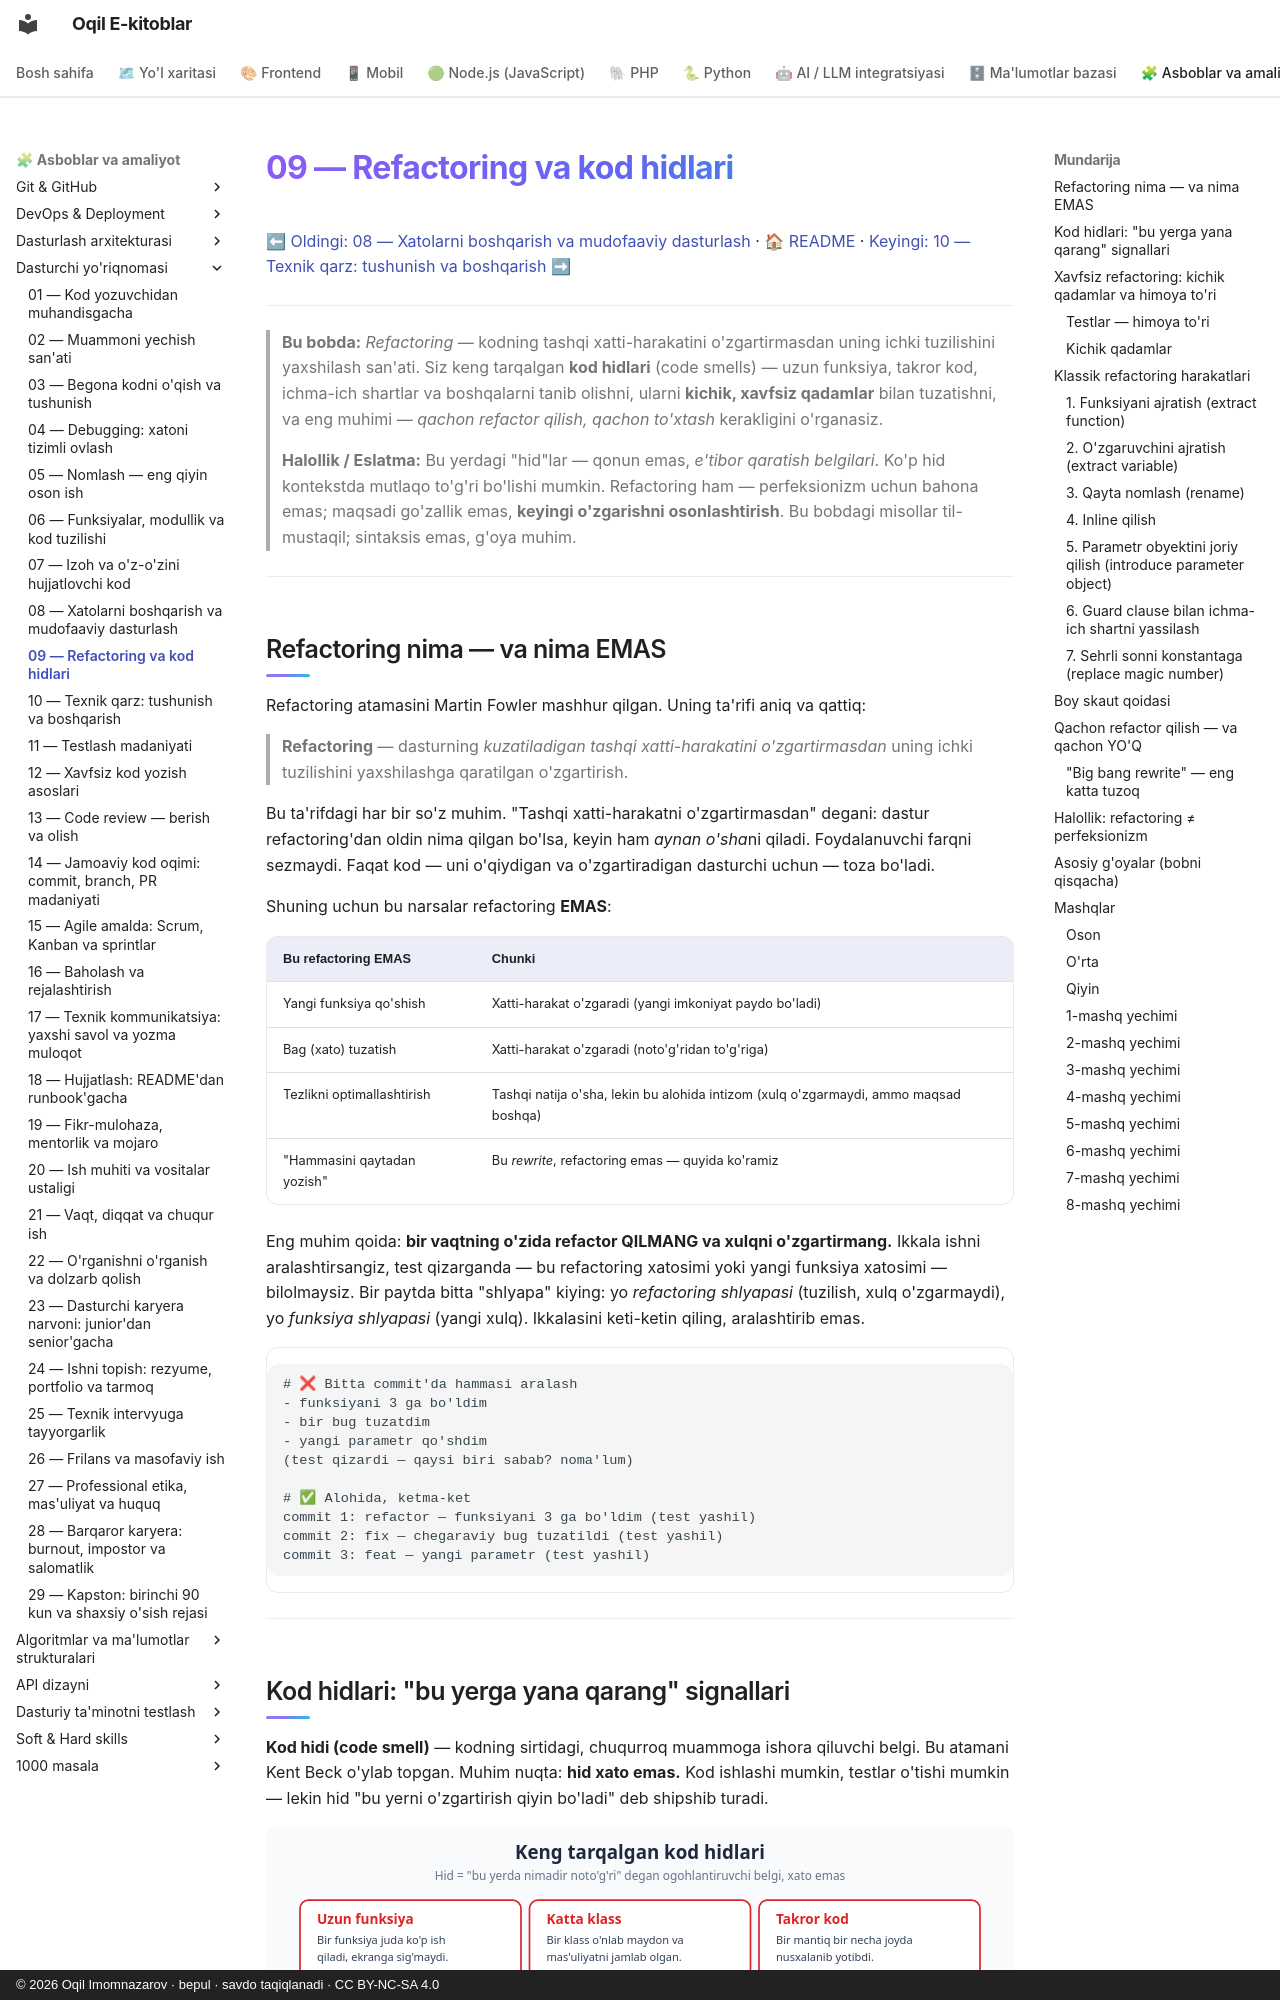

repository: iOqil/e-book · page: dasturchi-yoriqnomasi/09-refactoring-kod-hidlari/index.html · generator: mkdocs · copyright: © 2026 Oqil Imomnazarov · bepul · savdo taqiqlanadi · CC BY-NC-SA 4.0

# 09 — Refactoring va kod hidlari

[⬅ Oldingi: 08 — Xatolarni boshqarish va mudofaaviy dasturlash](./08-xatolarni-boshqarish.md) · [🏠 README](./README.md) · [Keyingi: 10 — Texnik qarz: tushunish va boshqarish ➡](./10-texnik-qarz.md)

---

> **Bu bobda:** *Refactoring* — kodning tashqi xatti-harakatini o'zgartirmasdan uning ichki tuzilishini yaxshilash san'ati. Siz keng tarqalgan **kod hidlari** (code smells) — uzun funksiya, takror kod, ichma-ich shartlar va boshqalarni tanib olishni, ularni **kichik, xavfsiz qadamlar** bilan tuzatishni, va eng muhimi — *qachon refactor qilish, qachon to'xtash* kerakligini o'rganasiz.
>
> **Halollik / Eslatma:** Bu yerdagi "hid"lar — qonun emas, *e'tibor qaratish belgilari*. Ko'p hid kontekstda mutlaqo to'g'ri bo'lishi mumkin. Refactoring ham — perfeksionizm uchun bahona emas; maqsadi go'zallik emas, **keyingi o'zgarishni osonlashtirish**. Bu bobdagi misollar til-mustaqil; sintaksis emas, g'oya muhim.

---

## Refactoring nima — va nima EMAS

Refactoring atamasini Martin Fowler mashhur qilgan. Uning ta'rifi aniq va qattiq:

> **Refactoring** — dasturning *kuzatiladigan tashqi xatti-harakatini o'zgartirmasdan* uning ichki tuzilishini yaxshilashga qaratilgan o'zgartirish.

Bu ta'rifdagi har bir so'z muhim. "Tashqi xatti-harakatni o'zgartirmasdan" degani: dastur refactoring'dan oldin nima qilgan bo'lsa, keyin ham *aynan o'sha*ni qiladi. Foydalanuvchi farqni sezmaydi. Faqat kod — uni o'qiydigan va o'zgartiradigan dasturchi uchun — toza bo'ladi.

Shuning uchun bu narsalar refactoring **EMAS**:

| Bu refactoring EMAS | Chunki |
|---|---|
| Yangi funksiya qo'shish | Xatti-harakat o'zgaradi (yangi imkoniyat paydo bo'ladi) |
| Bag (xato) tuzatish | Xatti-harakat o'zgaradi (noto'g'ridan to'g'riga) |
| Tezlikni optimallashtirish | Tashqi natija o'sha, lekin bu alohida intizom (xulq o'zgarmaydi, ammo maqsad boshqa) |
| "Hammasini qaytadan yozish" | Bu *rewrite*, refactoring emas — quyida ko'ramiz |

Eng muhim qoida: **bir vaqtning o'zida refactor QILMANG va xulqni o'zgartirmang.** Ikkala ishni aralashtirsangiz, test qizarganda — bu refactoring xatosimi yoki yangi funksiya xatosimi — bilolmaysiz. Bir paytda bitta "shlyapa" kiying: yo *refactoring shlyapasi* (tuzilish, xulq o'zgarmaydi), yo *funksiya shlyapasi* (yangi xulq). Ikkalasini keti-ketin qiling, aralashtirib emas.

```text
# ❌ Bitta commit'da hammasi aralash
- funksiyani 3 ga bo'ldim
- bir bug tuzatdim
- yangi parametr qo'shdim
(test qizardi — qaysi biri sabab? noma'lum)

# ✅ Alohida, ketma-ket
commit 1: refactor — funksiyani 3 ga bo'ldim (test yashil)
commit 2: fix — chegaraviy bug tuzatildi (test yashil)
commit 3: feat — yangi parametr (test yashil)
```

---
